Photos from the image-classification dataset "dataset-image" in the GitHub repository littlechicken139/Three-Stage-Cervical-TCT-Smear-Detection-Framework. Its 7 classes are: epithelial cell, HSIL high-grade squamous intraepithelial lesion, koilocyte, lymphocyte, middle layer cell, neutrophil, tri.

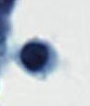
Label: lymphocyte

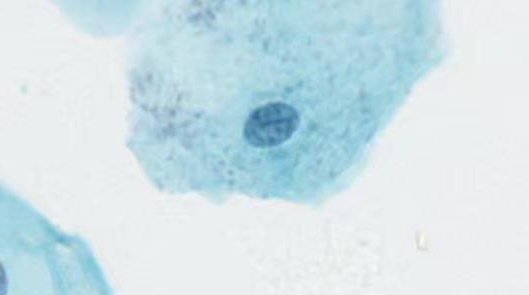
Label: middle layer cell

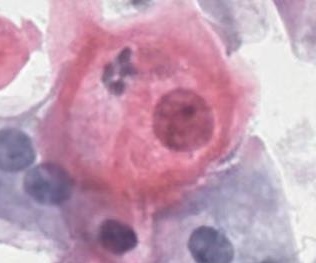
Label: koilocyte

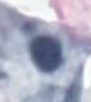
Label: epithelial cell

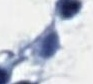
Label: tri

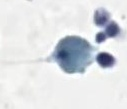
Label: tri
